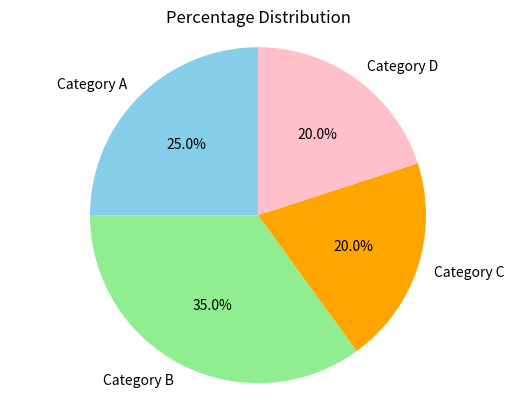

Generate this figure with matplotlib:
import matplotlib.pyplot as plt

def pie_chart(categories, values):
    plt.pie(values, labels=categories, autopct='%1.1f%%', startangle=90,
            colors=['skyblue', 'lightgreen', 'orange', 'pink', 'purple'])
    plt.title("Percentage Distribution")
    plt.axis('equal')  # ensures the pie is a circle
    plt.show()

# Example usage
categories = ["Category A", "Category B", "Category C", "Category D"]
values = [25, 35, 20, 20]

pie_chart(categories, values)
